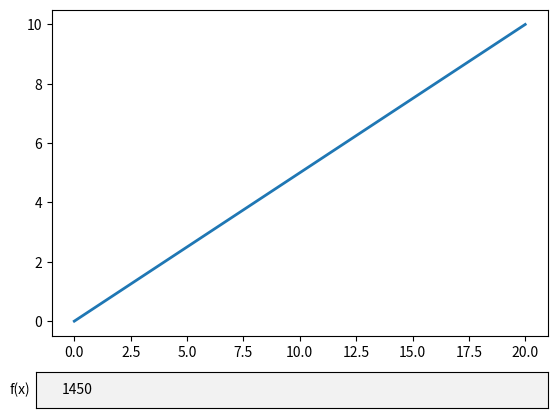

The script that saved this image:
#!/usr/bin/env python3
import numpy as np
import matplotlib.pyplot as plt
from matplotlib.widgets import TextBox

fig, ax = plt.subplots()
plt.subplots_adjust(bottom=0.2)
x = np.arange(0, 10.0, 0.001)
f = 2*x

l, = plt.plot(f, x, lw=2)

def submit(text):
    ydata = int(text)*x
    l.set_ydata(ydata)
    ax.set_ylim(np.min(ydata), np.max(ydata))
    plt.draw()

axbox = plt.axes([0.1, 0.05, 0.8, 0.075])
input_sound_velocity = TextBox(axbox, 'f(x)', initial="1450")
input_sound_velocity.on_submit(submit)

plt.show()